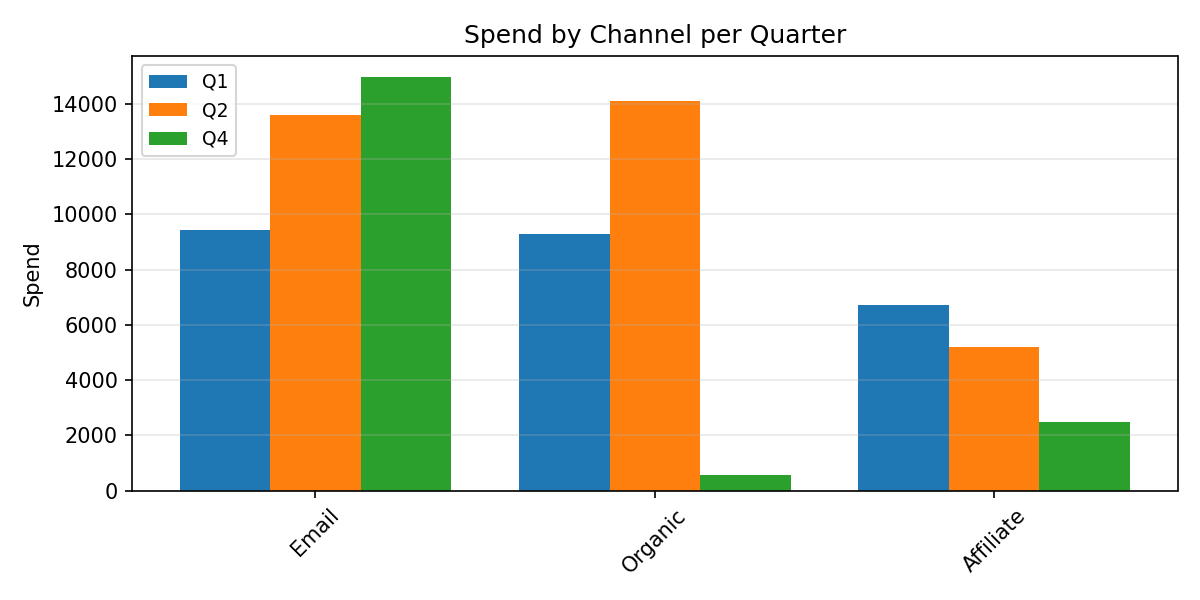

The table this chart was drawn from, first rows:
Category, Q1, Q2, Q4
Email, 9420, 13586, 14978
Organic, 9270, 14111, 560.5
Affiliate, 6727, 5182, 2472
